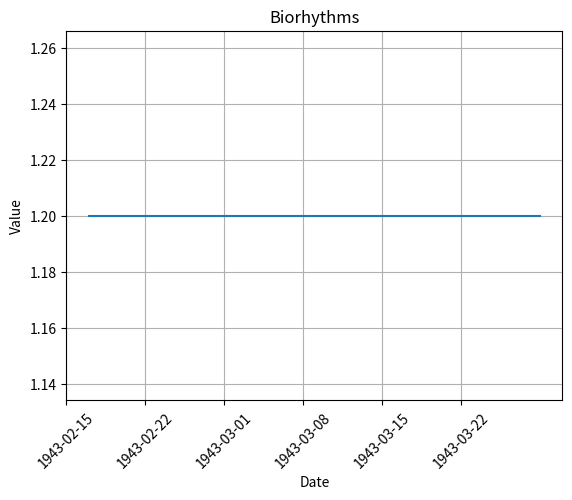

This chart was generated by the following Python code:
import datetime
import math
import matplotlib.pyplot as plt


def calc_biorhythms(birthday: datetime.datetime, targetday: datetime.datetime):
    """바이오리듬을 구합니다.

    Args:
        birthday: 시작 날짜를 나타내는 datetime 객체
        targetday: 바이오리듬 확인 날짜를 나타내는 datetime 객체

    Returns:
        경과 일 수, 바이오리듬(신체, 감성, 정신)으로 구성된 튜플
    """
    day_elapsed = (targetday - birthday).days

    def biovalue(circle, elaspeddays):
        return math.sin(2 * math.pi * elaspeddays / circle)

    physical = biovalue(23, day_elapsed)
    emotional = biovalue(28, day_elapsed)
    mental = biovalue(33, day_elapsed)

    return day_elapsed, (physical, emotional, mental)


def get_biorhythms(birthday: str, targetday: str):
    birthday_dt = datetime.datetime.strptime(birthday, "%Y-%m-%d")
    targetday_dt = datetime.datetime.strptime(targetday, "%Y-%m-%d")


def main():
    birthday_dt = datetime.datetime.strptime("1943-03-09", "%Y-%m-%d")
    targetday_dt = datetime.datetime.strptime("1972-07-11", "%Y-%m-%d")
    elapsed_td = targetday_dt - birthday_dt
    x_series = []
    y_series = []
    for day in range(-20, 21):
        cur_day = birthday_dt + datetime.timedelta(days=day)
        # x_series.append(cur_day.strftime("%Y-%m-%d"))
        x_series.append(cur_day)
        y_series.append(1.2)

    plt.title("Biorhythms")
    plt.xlabel('Date')
    plt.ylabel('Value')
    plt.plot(x_series, y_series)
    plt.grid(True)
    plt.xticks(rotation=45)

    plt.show()


if __name__ == '__main__':
    # birthday = "1943-03-09"
    # targetday = "1972-07-11"
    # rst = calc_biorhythms(birthday, targetday)
    # print(rst)
    main()
